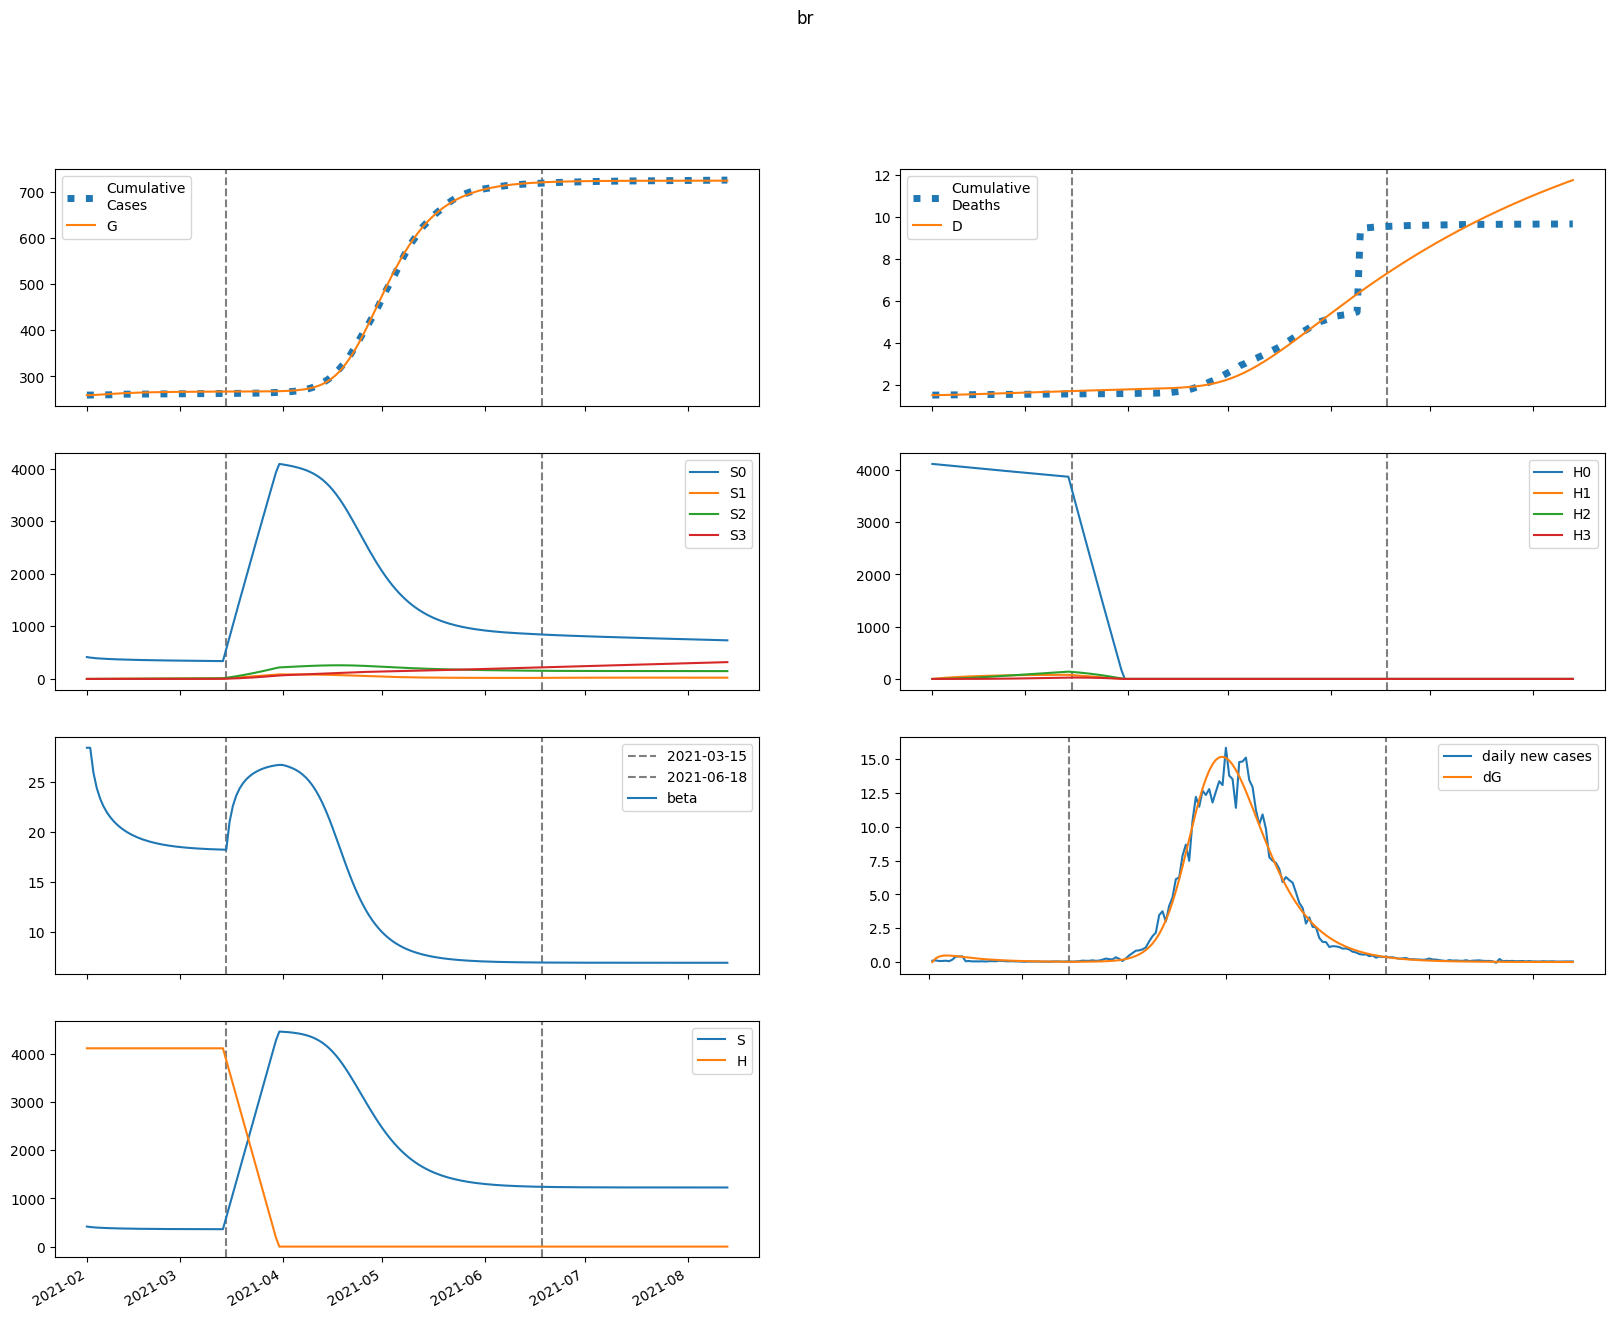

The file beside this chart, header and first rows:
series, 2021-02-01, 2021-02-02, 2021-02-03, 2021-02-04, 2021-02-05, 2021-02-06, 2021-02-07, 2021-02-08, 2021-02-09, 2021-02-10, 2021-02-11, 2021-02-12, 2021-02-13, 2021-02-14, 2021-02-15, 2021-02-16, 2021-02-17, 2021-02-18, 2021-02-19, 2021-02-20, 2021-02-21, 2021-02-22, 2021-02-23
S, 415555, 406010, 399337, 394295, 390284, 386972, 384165, 381739, 379613, 377730, 376052, 374549, 373197, 371978, 370877, 369881, 368980, 368163, 367424, 366753, 366145, 365594, 365094
E, 0.0, 9545, 14309, 16489, 17203, 17073, 16466, 15599, 14605, 13566, 12531, 11528, 10575, 9679, 8844, 8071, 7358, 6703, 6102, 5552, 5050, 4591, 4173
I, 11833, 8260, 6035, 4615, 3686, 3057, 2614, 2288, 2036, 1832, 1661, 1512, 1380, 1261, 1152, 1053, 962.2, 878.7, 802, 731.5, 666.8, 607.6, 553.3
A, 72290, 57832, 47906, 40784, 35461, 31325, 27995, 25226, 22862, 20800, 18971, 17331, 15846, 14494, 13259, 12127, 11089, 10136, 9261, 8457, 7720, 7044, 6424
IH, 0.0, 1207, 2036, 2629, 3070, 3412, 3686, 3912, 4102, 4264, 4404, 4525, 4629, 4719, 4795, 4859, 4913, 4957, 4992, 5018, 5037, 5050, 5056
IN, 2366, 4598, 5990, 6858, 7393, 7712, 7888, 7965, 7972, 7929, 7847, 7736, 7601, 7447, 7279, 7098, 6907, 6710, 6506, 6299, 6089, 5879, 5668
D, 1501, 1501, 1502, 1504, 1507, 1510, 1514, 1518, 1522, 1526, 1531, 1536, 1540, 1545, 1550, 1555, 1561, 1566, 1571, 1576, 1582, 1587, 1592
R, 0.0, 14592, 26430, 36370, 44940, 52481, 59216, 65297, 70831, 75895, 80546, 84827, 88776, 92421, 95788, 98899, 101774, 104431, 106887, 109156, 111254, 113192, 114984
G, 259563, 259563, 259832, 260234, 260698, 261182, 261662, 262125, 262564, 262975, 263357, 263709, 264034, 264331, 264603, 264852, 265079, 265286, 265475, 265646, 265803, 265945, 266074
H, 4112952, 4112952, 4112952, 4112952, 4112952, 4112952, 4112952, 4112952, 4112952, 4112952, 4112952, 4112952, 4112952, 4112952, 4112952, 4112952, 4112952, 4112952, 4112952, 4112952, 4112952, 4112952, 4112952
S0, 415555, 405401, 398140, 392523, 387946, 384076, 380716, 377742, 375072, 372649, 370434, 368395, 366511, 364761, 363131, 361608, 360181, 358840, 357577, 356384, 355254, 354182, 353163
E0, 0.0, 9545, 14299, 16466, 17167, 17027, 16409, 15534, 14534, 13490, 12451, 11446, 10491, 9594, 8760, 7987, 7276, 6623, 6024, 5477, 4977, 4522, 4107
I0, 11833, 8260, 6035, 4615, 3685, 3055, 2612, 2285, 2032, 1827, 1655, 1506, 1373, 1254, 1145, 1046, 954.7, 871.1, 794.4, 724.1, 659.5, 600.4, 546.3
A0, 72290, 57832, 47906, 40782, 35456, 31315, 27978, 25203, 22832, 20764, 18930, 17284, 15794, 14438, 13200, 12065, 11025, 10070, 9195, 8391, 7654, 6979, 6360
IH0, 0.0, 1207, 2036, 2629, 3070, 3412, 3686, 3912, 4101, 4263, 4402, 4523, 4626, 4715, 4791, 4854, 4907, 4951, 4985, 5011, 5029, 5041, 5046
IN0, 2366, 4598, 5990, 6858, 7393, 7712, 7887, 7964, 7971, 7927, 7844, 7732, 7596, 7441, 7272, 7090, 6898, 6699, 6495, 6287, 6076, 5865, 5654
D0, 1501, 1501, 1502, 1504, 1507, 1510, 1514, 1518, 1522, 1526, 1531, 1536, 1540, 1545, 1550, 1555, 1561, 1566, 1571, 1576, 1582, 1587, 1592
R0, 0.0, 14592, 26430, 36370, 44940, 52479, 59212, 65290, 70820, 75878, 80521, 84794, 88733, 92367, 95723, 98821, 101683, 104327, 106769, 109025, 111108, 113033, 114810
G0, 259563, 259563, 259832, 260234, 260697, 261180, 261659, 262121, 262558, 262966, 263346, 263696, 264018, 264313, 264583, 264830, 265054, 265259, 265445, 265615, 265769, 265909, 266036
H0, 4112952, 4106782, 4100622, 4094471, 4088330, 4082197, 4076074, 4069960, 4063855, 4057759, 4051672, 4045595, 4039526, 4033467, 4027417, 4021376, 4015344, 4009321, 4003307, 3997302, 3991306, 3985319, 3979341
S1, 0.0, 609, 1154, 1648, 2098, 2508, 2884, 3229, 3545, 3835, 4102, 4347, 4572, 4780, 4971, 5146, 5308, 5457, 5594, 5720, 5837, 5944, 6042
E1, 0.0, 0.0, 10.01, 22.58, 34.84, 45.67, 54.74, 62.03, 67.63, 71.71, 74.44, 75.99, 76.54, 76.22, 75.18, 73.56, 71.46, 68.98, 66.23, 63.27, 60.18, 57.02, 53.82
I1, 0.0, 0.0, 0.0, 0.2816, 0.8319, 1.561, 2.374, 3.198, 3.977, 4.679, 5.283, 5.782, 6.174, 6.463, 6.656, 6.761, 6.789, 6.75, 6.652, 6.507, 6.322, 6.107, 5.867
A1, 0.0, 0.0, 0.0, 1.72, 5.258, 10.19, 16, 22.21, 28.43, 34.37, 39.82, 44.65, 48.78, 52.18, 54.84, 56.8, 58.08, 58.74, 58.85, 58.46, 57.65, 56.46, 54.97
IH1, 0.0, 0.0, 0.0, 0.0, 0.02872, 0.1132, 0.2712, 0.5103, 0.8308, 1.227, 1.691, 2.211, 2.776, 3.375, 3.997, 4.632, 5.27, 5.904, 6.527, 7.133, 7.718, 8.278, 8.809
IN1, 0.0, 0.0, 0.0, 0.0, 0.0563, 0.2194, 0.5191, 0.9645, 1.549, 2.257, 3.065, 3.948, 4.881, 5.84, 6.802, 7.749, 8.663, 9.531, 10.34, 11.09, 11.76, 12.36, 12.88
D1, 0.0, 0.0, 0.0, 0.0, 0.0, 3.0393449986077268e-05, 0.0001502, 0.0004372, 0.0009773, 0.001857, 0.003155, 0.004945, 0.007285, 0.01022, 0.01379, 0.01802, 0.02293, 0.0285, 0.03475, 0.04166, 0.04921, 0.05738, 0.06614
R1, 0.0, 0.0, 0.0, 0.0, 0.3441, 1.399, 3.451, 6.684, 11.19, 16.97, 23.98, 32.14, 41.31, 51.37, 62.17, 73.56, 85.4, 97.56, 109.9, 122.3, 134.7, 147, 159.1
G1, 0.0, 0.0, 0.0, 0.2816, 0.9169, 1.897, 3.182, 4.722, 6.467, 8.369, 10.39, 12.48, 14.62, 16.77, 18.92, 21.03, 23.1, 25.11, 27.05, 28.91, 30.69, 32.39, 33.99
H1, 0.0, 6169, 11889, 17191, 22104, 26658, 30877, 34786, 38406, 41759, 44862, 47735, 50394, 52854, 55129, 57232, 59176, 60972, 62631, 64162, 65575, 66878, 68079
S2, 0.0, 0.0, 42.79, 123.5, 238.1, 383.1, 555.5, 752.3, 971.2, 1210, 1466, 1739, 2025, 2324, 2635, 2955, 3284, 3621, 3964, 4313, 4667, 5025, 5387
E2, 0.0, 0.0, 0.0, 0.1891, 0.5911, 1.18, 1.918, 2.763, 3.679, 4.632, 5.591, 6.53, 7.428, 8.266, 9.031, 9.713, 10.3, 10.8, 11.21, 11.52, 11.74, 11.87, 11.93
I2, 0.0, 0.0, 0.0, 0.0, 0.005319, 0.02034, 0.0474, 0.08704, 0.1385, 0.2002, 0.27, 0.3458, 0.4251, 0.5057, 0.5855, 0.6628, 0.7359, 0.8036, 0.8649, 0.919, 0.9655, 1.004, 1.035
A2, 0.0, 0.0, 0.0, 0.0, 0.0325, 0.1276, 0.3049, 0.5735, 0.9337, 1.379, 1.899, 2.48, 3.107, 3.762, 4.43, 5.096, 5.746, 6.368, 6.951, 7.487, 7.969, 8.392, 8.754
IH2, 0.0, 0.0, 0.0, 0.0, 0.0, 0.0005425, 0.002611, 0.007417, 0.01621, 0.03016, 0.05024, 0.07722, 0.1116, 0.1537, 0.2036, 0.2611, 0.3258, 0.3972, 0.4748, 0.5578, 0.6453, 0.7367, 0.8309
IN2, 0.0, 0.0, 0.0, 0.0, 0.0, 0.001064, 0.005071, 0.01426, 0.03086, 0.05681, 0.09362, 0.1423, 0.2034, 0.2769, 0.3624, 0.459, 0.5656, 0.6807, 0.803, 0.9305, 1.062, 1.195, 1.328
D2, 0.0, 0.0, 0.0, 0.0, 0.0, 0.0, 5.741435235594324e-07, 3.337641081872421e-06, 1.118712515720104e-05, 2.834417190599763e-05, 6.025922524655544e-05, 0.0001134, 0.0001952, 0.0003133, 0.000476, 0.0006915, 0.0009678, 0.001313, 0.001733, 0.002236, 0.002826, 0.003509, 0.004288
R2, 0.0, 0.0, 0.0, 0.0, 0.0, 0.0065, 0.03208, 0.09338, 0.209, 0.3976, 0.677, 1.063, 1.568, 2.201, 2.971, 3.88, 4.927, 6.112, 7.428, 8.868, 10.42, 12.08, 13.84
G2, 0.0, 0.0, 0.0, 0.0, 0.005319, 0.02195, 0.05515, 0.1091, 0.1868, 0.2903, 0.4206, 0.5779, 0.7616, 0.9705, 1.203, 1.457, 1.73, 2.02, 2.324, 2.639, 2.963, 3.294, 3.628
H2, 0.0, 0.0, 440.7, 1285, 2497, 4046, 5902, 8038, 10427, 13046, 15873, 18889, 22074, 25410, 28883, 32477, 36178, 39975, 43854, 47805, 51819, 55886, 59998
S3, 0.0, 0.0, 0.0, 0.5071, 1.971, 4.794, 9.337, 15.92, 24.84, 36.36, 50.71, 68.1, 88.73, 112.7, 140.3, 171.6, 206.6, 245.6, 288.6, 335.6, 386.8, 442.3, 501.9
E3, 0.0, 0.0, 0.0, 0.0, 0.001032, 0.004172, 0.0103, 0.02004, 0.03379, 0.05171, 0.07375, 0.09965, 0.129, 0.1614, 0.1962, 0.2327, 0.2702, 0.3082, 0.346, 0.3829, 0.4186, 0.4524, 0.4841
I3, 0.0, 0.0, 0.0, 0.0, 0.0, 2.9034224069093155e-05, 0.0001376, 0.0003858, 0.0008331, 0.001532, 0.002524, 0.003837, 0.005482, 0.007457, 0.009747, 0.01232, 0.01515, 0.01818, 0.02136, 0.02464, 0.02797, 0.0313, 0.03458
A3, 0.0, 0.0, 0.0, 0.0, 0.0, 0.0001774, 0.0008589, 0.002457, 0.00541, 0.01014, 0.017, 0.02627, 0.03815, 0.0527, 0.0699, 0.08963, 0.1117, 0.1358, 0.1616, 0.1887, 0.2168, 0.2454, 0.2741
IH3, 0.0, 0.0, 0.0, 0.0, 0.0, 0.0, 2.9610647579383523e-06, 1.6964204557451722e-05, 5.611809643974884e-05, 0.0001405, 0.0002952, 0.0005494, 0.0009346, 0.001483, 0.002227, 0.003197, 0.004418, 0.005914, 0.007702, 0.009795, 0.0122, 0.01492, 0.01795
IN3, 0.0, 0.0, 0.0, 0.0, 0.0, 0.0, 5.8051160829539355e-06, 3.2994233281064695e-05, 0.0001083, 0.0002687, 0.0005599, 0.001033, 0.001742, 0.002739, 0.004076, 0.005794, 0.00793, 0.01051, 0.01355, 0.01706, 0.02102, 0.02542, 0.03025
D3, 0.0, 0.0, 0.0, 0.0, 0.0, 0.0, 0.0, 3.133769093103365e-09, 2.1087412217152954e-08, 8.047860105056523e-08, 2.2913372262702698e-07, 5.415310208833413e-07, 1.1229485657577669e-06, 2.1120646402321304e-06, 3.681921006093437e-06, 6.039287240491972e-06, 9.422561703550487e-06, 1.409841386073229e-05, 2.035741564808908e-05, 2.8508929204003176e-05, 3.887551838469838e-05, 5.178713635404971e-05, 6.757531557546615e-05
R3, 0.0, 0.0, 0.0, 0.0, 0.0, 0.0, 3.547619392443539e-05, 0.0002076, 0.000701, 0.00179, 0.003834, 0.007268, 0.01259, 0.02032, 0.03103, 0.04526, 0.06355, 0.08638, 0.1142, 0.1474, 0.1862, 0.2308, 0.2815
G3, 0.0, 0.0, 0.0, 0.0, 0.0, 2.9034224069093155e-05, 0.0001464, 0.0004361, 0.0009999, 0.001951, 0.003405, 0.00548, 0.008283, 0.01191, 0.01645, 0.02197, 0.02852, 0.03612, 0.04479, 0.05452, 0.06529, 0.07707, 0.0898
H3, 0.0, 0.0, 0.0, 5.246, 20.54, 50.27, 98.44, 168.7, 264.4, 388.5, 543.8, 732.8, 957.7, 1220, 1523, 1867, 2253, 2684, 3160, 3682, 4251, 4868, 5533
beta, 28.42, 28.42, 25.89, 24.37, 23.33, 22.57, 21.98, 21.5, 21.1, 20.77, 20.48, 20.23, 20.01, 19.81, 19.64, 19.49, 19.35, 19.23, 19.12, 19.03, 18.94, 18.86, 18.79
